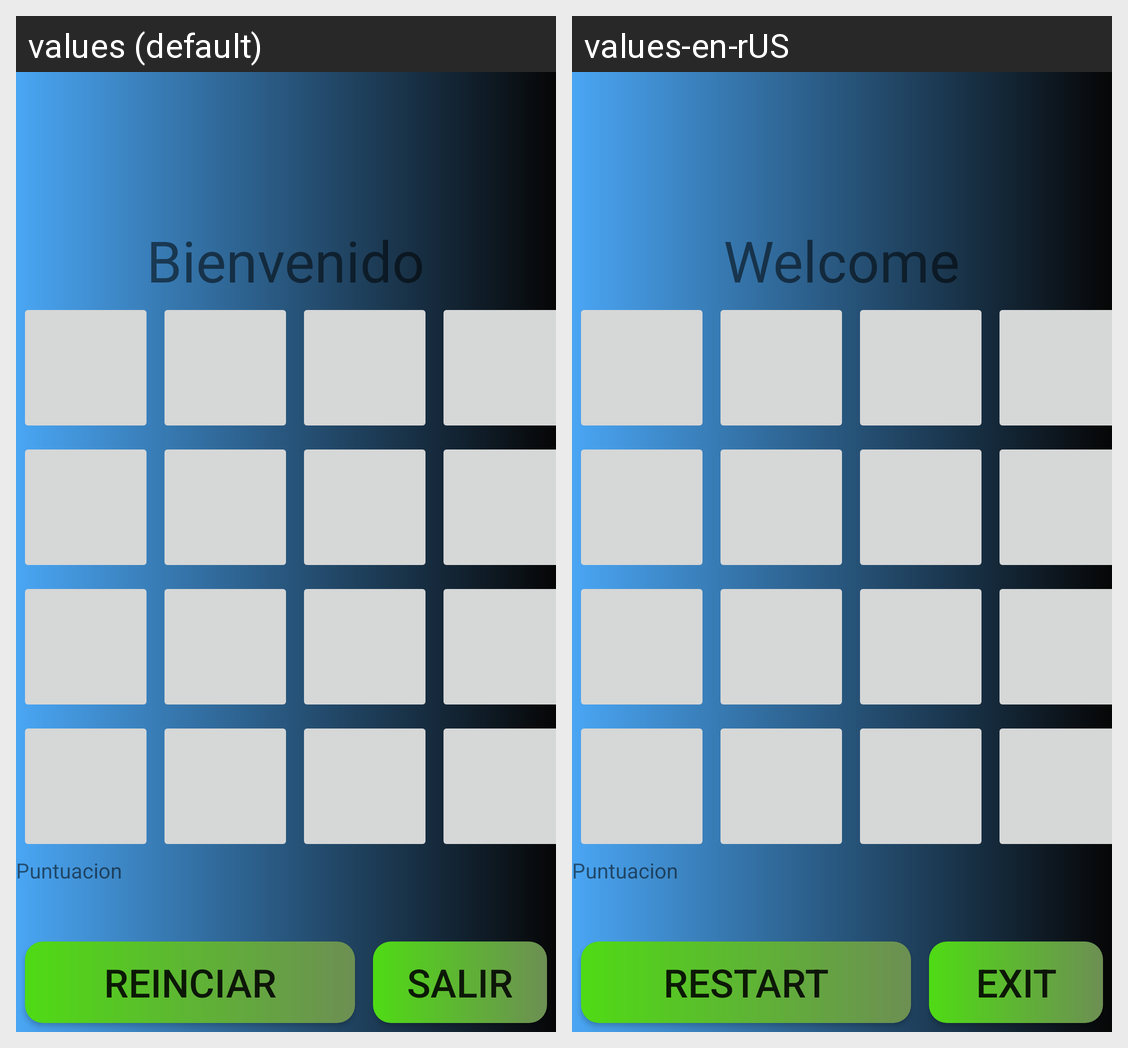

Strings drawn on this Android screen and how each of the app's shown locales translates them:
Android screen res/layout/concentrese.xml rendered under 2 locales, left to right: values (default), values-en-rUS. Device: Nexus 5 (rendered at 1080×1920; each locale shown at half size, 540×960, under a caption strip naming it); theme Theme.GamesJhon.
Strings drawn on this screen, with the default value and each locale's value (text and hints the layout hard-codes, and strings that could not be matched under every locale, appear in the picture but are not listed):

bienvenido
  values: Bienvenido
  values-en-rUS: Welcome

reiniciar
  values: Reinciar
  values-en-rUS: Restart

salir
  values: Salir
  values-en-rUS: Exit
